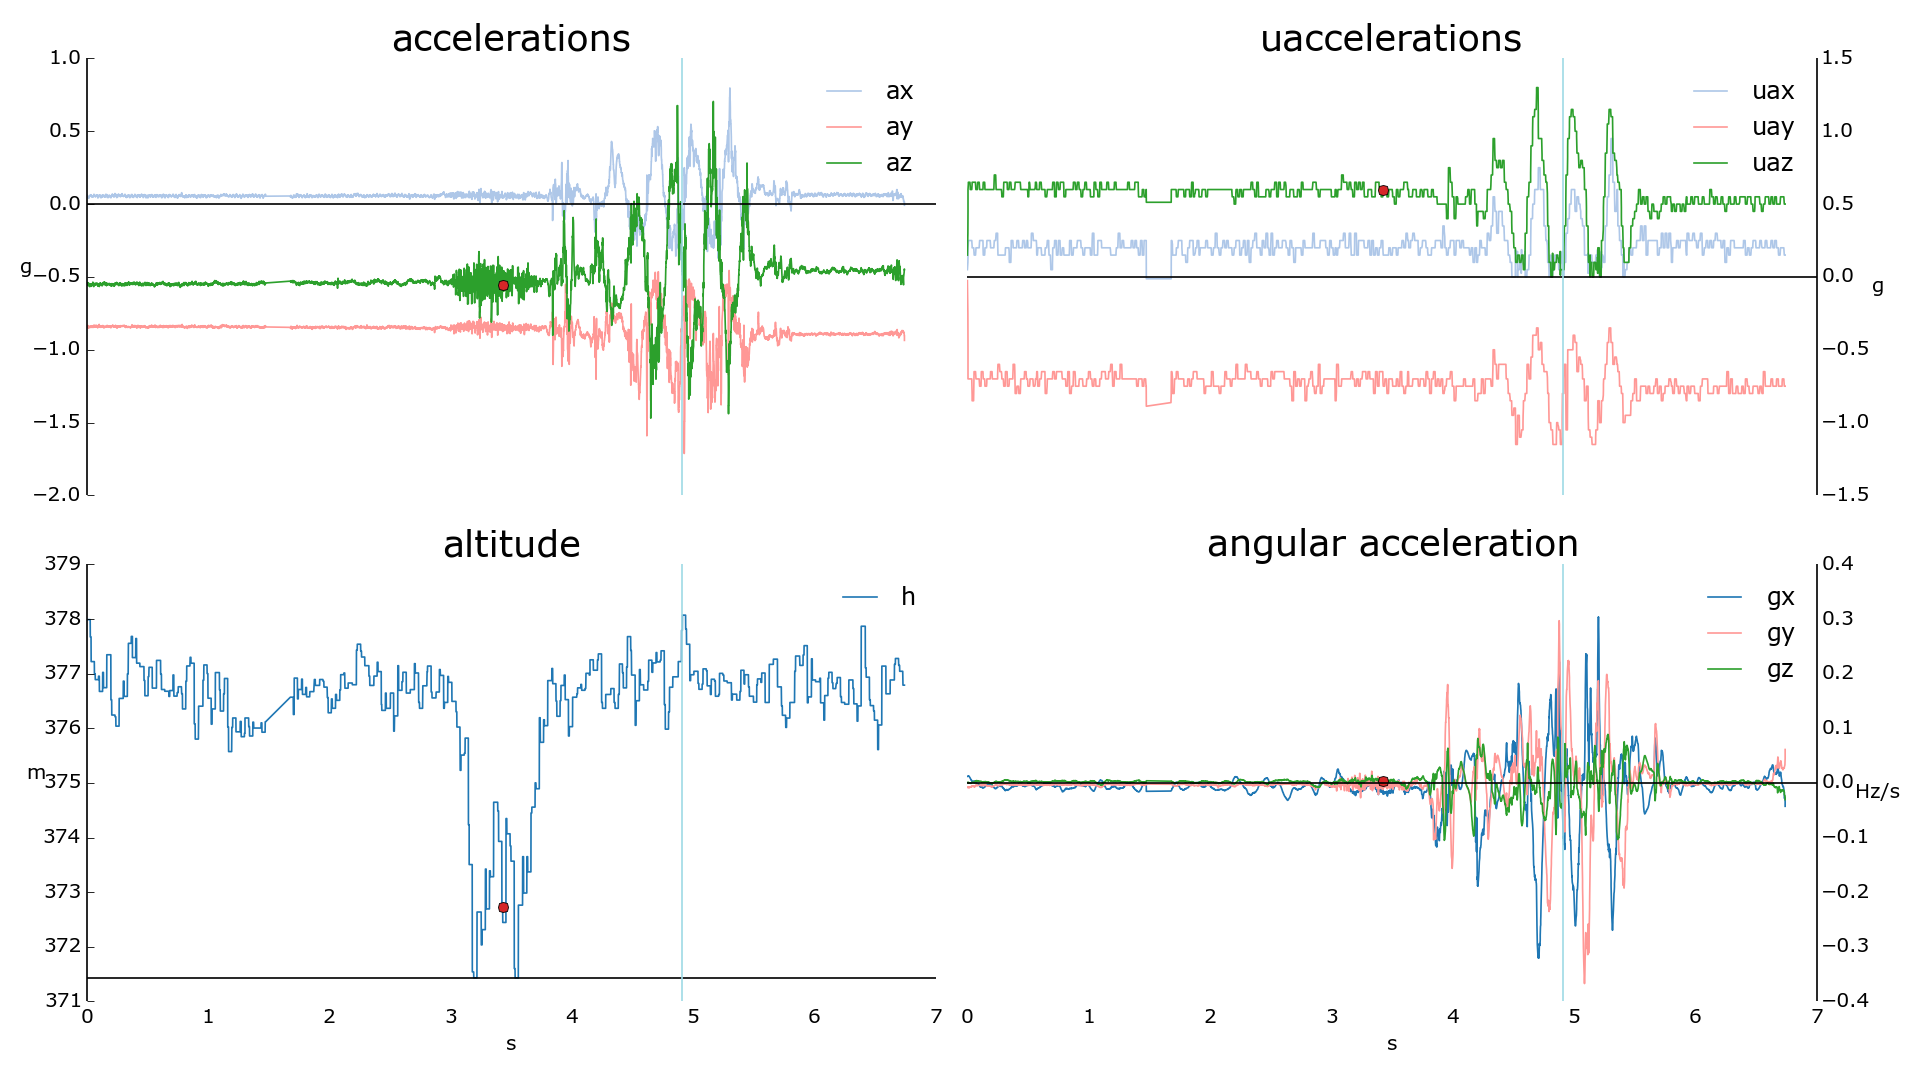

The table this chart was drawn from, first rows:
t_start; uax; uay; uaz; ax; ay; az; gx; gy; gz; temp_imu; p; h; trigger
211.7; 0.05; -0.025; 0.15; 0.0498; -0.8481; 0.541; 0.01186; -0.00813; 0.0008469; 24.77; 96643; 378; 0
211.8; 0.25; -0.7; 0.65; 0.05078; -0.8389; 0.5537; 0.01253; -0.007283; 0.0; 24.77; 96643; 378; 0
211.8; 0.25; -0.7; 0.65; 0.04297; -0.8472; 0.5566; 0.01067; -0.00813; 0.0003388; 24.77; 96643; 378; 0
211.8; 0.25; -0.7; 0.6; 0.05713; -0.8472; 0.5547; 0.006944; -0.007622; -0.0005081; 24.77; 96643; 378; 0
211.8; 0.25; -0.7; 0.6; 0.05713; -0.8433; 0.5586; 0.004065; -0.006944; 0.0; 24.77; 96647; 377.7; 0
211.8; 0.2; -0.85; 0.65; 0.05371; -0.8374; 0.5488; 0.002371; -0.006098; 0.001355; 24.79; 96652; 377.2; 0
211.8; 0.2; -0.8; 0.65; 0.05713; -0.8472; 0.5483; 0.002879; -0.006098; 0.001186; 24.79; 96652; 377.2; 0
211.8; 0.15; -0.65; 0.65; 0.0625; -0.8379; 0.5439; 0.002202; -0.006944; 0.0008469; 24.79; 96652; 377.2; 0
211.8; 0.175; -0.675; 0.6125; 0.05273; -0.8394; 0.5454; 0.0008469; -0.004743; 0.003388; 24.79; 96655; 377; 0
211.8; 0.2; -0.7; 0.6; 0.05469; -0.8384; 0.5483; -0.0006775; -0.004912; 0.004234; 24.79; 96656; 376.9; 0
211.8; 0.2; -0.7; 0.65; 0.05664; -0.8442; 0.5474; -0.001694; -0.005081; 0.003218; 24.79; 96656; 376.9; 0
211.8; 0.2; -0.7; 0.65; 0.04688; -0.8398; 0.5552; -0.002541; -0.004573; 0.00271; 24.79; 96656; 376.9; 0
211.8; 0.25; -0.75; 0.6; 0.05615; -0.8257; 0.561; -0.006098; -0.004573; 0.003049; 24.79; 96656; 377; 0
211.9; 0.25; -0.75; 0.6; 0.06006; -0.8413; 0.5498; -0.007114; -0.004065; 0.003049; 24.81; 96659; 376.7; 0
211.9; 0.25; -0.65; 0.6; 0.04541; -0.8428; 0.5518; -0.007622; -0.004234; 0.001524; 24.81; 96659; 376.7; 0
211.9; 0.25; -0.65; 0.6; 0.0625; -0.8379; 0.5586; -0.009485; -0.004573; 0.001694; 24.81; 96659; 376.7; 0
211.9; 0.15; -0.7; 0.65; 0.05957; -0.8403; 0.5459; -0.008638; -0.004573; 0.001694; 24.81; 96655; 377; 0
211.9; 0.1875; -0.7375; 0.6125; 0.05029; -0.8423; 0.541; -0.006944; -0.004234; 0.001524; 24.82; 96658; 376.7; 0
211.9; 0.2; -0.75; 0.6; 0.04883; -0.8438; 0.541; -0.005251; -0.004743; 0.002371; 24.82; 96658; 376.7; 0
211.9; 0.25; -0.7; 0.6; 0.05957; -0.8379; 0.5513; -0.003388; -0.005251; 0.0008469; 24.82; 96658; 376.7; 0
211.9; 0.25; -0.7; 0.6; 0.0542; -0.8413; 0.5483; -0.003557; -0.005589; 0.001355; 24.82; 96651; 377.3; 0
211.9; 0.25; -0.7; 0.6; 0.04492; -0.8379; 0.5469; -0.003388; -0.005251; 0.001016; 24.82; 96651; 377.3; 0
211.9; 0.225; -0.675; 0.6; 0.05518; -0.8403; 0.5479; -0.002202; -0.006098; -0.0005081; 24.82; 96651; 377.3; 0
211.9; 0.2; -0.65; 0.6; 0.04443; -0.8389; 0.5508; -0.002879; -0.006944; -0.0008469; 24.82; 96651; 377.3; 0
211.9; 0.2; -0.7; 0.6; 0.0542; -0.8433; 0.5562; -0.004912; -0.006775; -0.0005081; 24.82; 96661; 376.5; 0
212; 0.2; -0.7; 0.6; 0.06006; -0.832; 0.5576; -0.007961; -0.005589; 0.0005081; 24.83; 96664; 376.2; 0
212; 0.25; -0.7; 0.7; 0.05225; -0.8379; 0.5542; -0.008977; -0.004912; 0.001186; 24.83; 96664; 376.2; 0
212; 0.25; -0.7; 0.7; 0.06152; -0.8374; 0.5459; -0.01067; -0.004065; 0.002541; 24.83; 96664; 376.2; 0
212; 0.3; -0.7; 0.6; 0.06787; -0.8379; 0.5444; -0.009654; -0.003557; 0.00271; 24.83; 96665; 376.2; 0
212; 0.3; -0.7; 0.6; 0.0459; -0.8408; 0.5444; -0.007453; -0.004912; 0.001355; 24.84; 96667; 376; 0
212; 0.15; -0.6; 0.6; 0.05762; -0.8408; 0.5493; -0.006267; -0.005251; 0.001355; 24.84; 96667; 376; 0
212; 0.15; -0.625; 0.6; 0.06055; -0.8394; 0.5581; -0.005589; -0.004234; 0.001186; 24.84; 96667; 376; 0
212; 0.15; -0.65; 0.6; 0.05908; -0.8394; 0.543; -0.005928; -0.004234; 0.001694; 24.84; 96661; 376.5; 0
212; 0.15; -0.6875; 0.5625; 0.05957; -0.8379; 0.5562; -0.006436; -0.003557; 0.002541; 24.84; 96661; 376.5; 0
212; 0.15; -0.7; 0.55; 0.06494; -0.8413; 0.5571; -0.008808; -0.003049; 0.003049; 24.84; 96661; 376.5; 0
212; 0.15; -0.75; 0.65; 0.05811; -0.8359; 0.5522; -0.0105; -0.002541; 0.004065; 24.84; 96661; 376.5; 0
212.1; 0.15; -0.75; 0.65; 0.05859; -0.835; 0.5605; -0.01338; -0.002033; 0.005081; 24.85; 96660; 376.6; 0
212.1; 0.2; -0.65; 0.65; 0.06543; -0.8433; 0.5435; -0.01287; -0.002033; 0.005589; 24.85; 96660; 376.6; 0
212.1; 0.2; -0.65; 0.65; 0.05127; -0.8423; 0.5435; -0.01253; -0.002879; 0.004912; 24.85; 96660; 376.6; 0
212.1; 0.2; -0.75; 0.6; 0.0498; -0.8467; 0.5576; -0.01355; -0.003049; 0.004743; 24.85; 96660; 376.6; 0
212.1; 0.175; -0.7375; 0.6125; 0.05713; -0.8452; 0.5366; -0.01135; -0.003049; 0.003896; 24.82; 96648; 377.6; 0
212.1; 0.1; -0.7; 0.65; 0.0498; -0.8452; 0.5527; -0.01016; -0.003388; 0.003557; 24.82; 96648; 377.6; 0
212.1; 0.2125; -0.7; 0.6125; 0.04639; -0.8491; 0.5415; -0.008299; -0.003557; 0.002371; 24.82; 96648; 377.6; 0
212.1; 0.25; -0.7; 0.6; 0.06299; -0.8384; 0.5444; -0.006606; -0.003726; 0.002541; 24.82; 96647; 377.7; 0
212.1; 0.2; -0.6; 0.6; 0.04639; -0.8433; 0.5483; -0.006944; -0.004234; 0.002371; 24.84; 96652; 377.3; 0
212.1; 0.2; -0.6; 0.6; 0.05322; -0.8423; 0.5391; -0.005928; -0.004065; 0.002202; 24.84; 96652; 377.3; 0
212.1; 0.2; -0.8; 0.65; 0.06201; -0.8398; 0.5508; -0.004912; -0.004234; 0.00271; 24.84; 96652; 377.3; 0
212.1; 0.225; -0.775; 0.65; 0.05859; -0.8354; 0.5508; -0.006098; -0.004065; 0.002371; 24.84; 96647; 377.6; 0
212.2; 0.25; -0.75; 0.65; 0.04883; -0.8472; 0.5361; -0.003726; -0.003726; 0.002541; 24.86; 96653; 377.2; 0
212.2; 0.2125; -0.7875; 0.65; 0.06299; -0.8389; 0.5435; -0.002879; -0.003726; 0.002541; 24.86; 96653; 377.2; 0
212.2; 0.2; -0.8; 0.65; 0.05859; -0.8389; 0.5513; -0.003896; -0.003726; 0.001863; 24.86; 96653; 377.2; 0
212.2; 0.2; -0.7; 0.6; 0.05371; -0.8472; 0.5464; -0.003049; -0.003557; 0.001694; 24.86; 96654; 377.1; 0
212.2; 0.2; -0.7; 0.6; 0.06445; -0.8359; 0.5513; -0.004573; -0.004234; 0.001355; 24.86; 96654; 377.1; 0
212.2; 0.25; -0.7; 0.6; 0.05566; -0.8447; 0.5469; -0.005759; -0.004065; 0.002541; 24.86; 96654; 377.1; 0
212.2; 0.25; -0.7; 0.6; 0.04639; -0.8452; 0.5469; -0.006098; -0.003726; 0.00271; 24.86; 96654; 377.1; 0
212.2; 0.2; -0.65; 0.6; 0.06104; -0.8374; 0.543; -0.006775; -0.003049; 0.002541; 24.86; 96657; 376.9; 0
212.2; 0.225; -0.675; 0.6; 0.05225; -0.8403; 0.5527; -0.004743; -0.003388; 0.003049; 24.88; 96660; 376.6; 0
212.2; 0.25; -0.7; 0.6; 0.05273; -0.8433; 0.541; -0.004573; -0.004065; 0.002202; 24.88; 96660; 376.6; 0
212.2; 0.2; -0.75; 0.55; 0.05322; -0.8442; 0.54; 0.0; -0.004743; 0.001186; 24.88; 96660; 376.6; 0
212.3; 0.2; -0.75; 0.65; 0.05664; -0.8433; 0.5449; 0.0; -0.004573; 0.001524; 24.88; 96656; 376.9; 0
... 689 more rows
